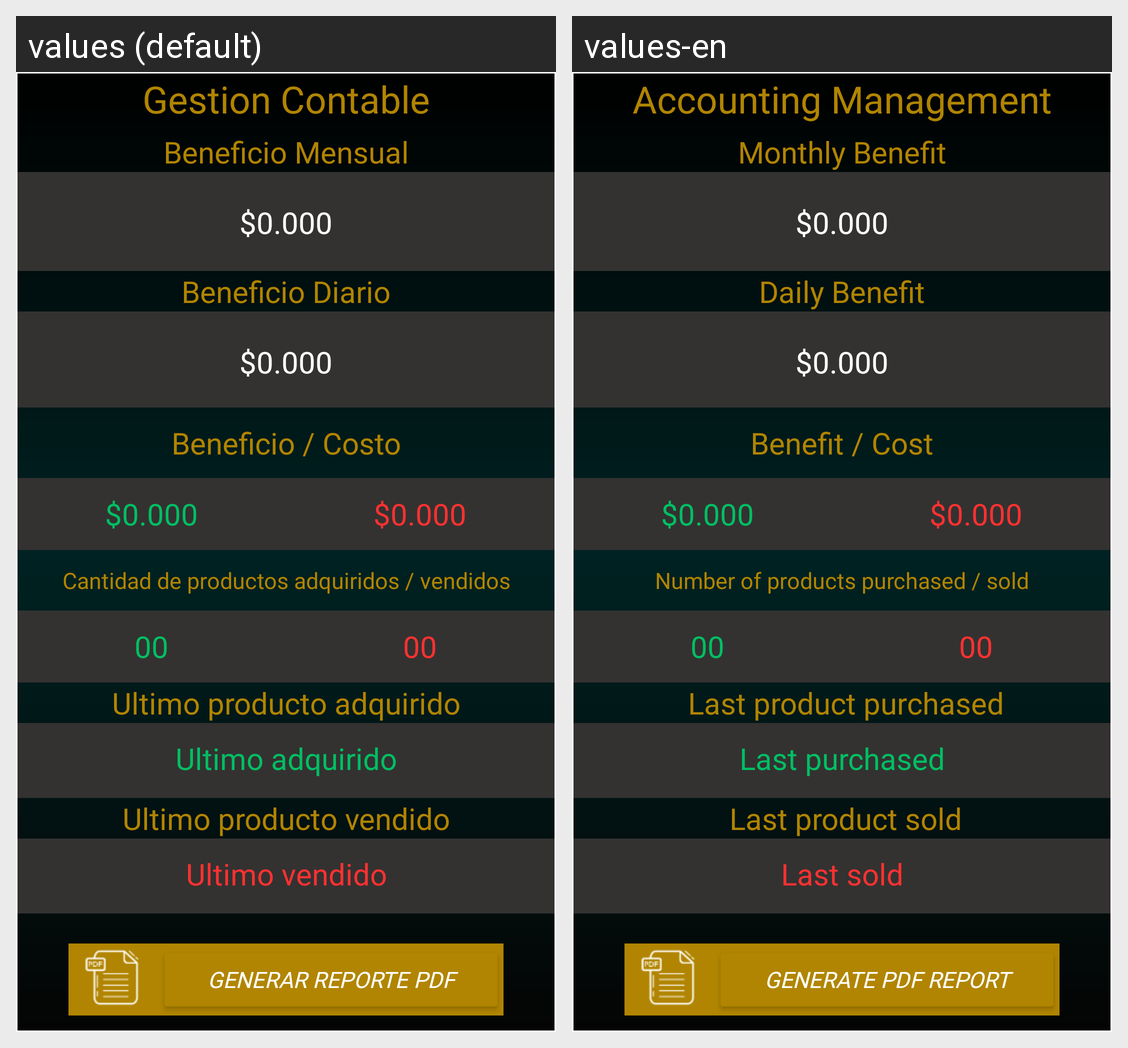

Here is an Android app screen in its default locale and in the app's own translations. Write out the translated-string differences for the strings that appear on this screen.
Android screen res/layout/activity_management.xml rendered under 2 locales, left to right: values (default), values-en. Device: Nexus 5 (rendered at 1080×1920; each locale shown at half size, 540×960, under a caption strip naming it); theme Theme.GestionFondos.
Strings drawn on this screen, with the default value and each locale's value (text and hints the layout hard-codes, and strings that could not be matched under every locale, appear in the picture but are not listed):

managettl
  values: Gestion Contable
  values-en: Accounting Management

mensualprofitttl
  values: Beneficio Mensual
  values-en: Monthly Benefit

mensualprofit
  values: $0.000
  values-en: $0.000  [not translated; the default value is used]

dailyprofitttl
  values: Beneficio Diario
  values-en: Daily Benefit

dailyprofit
  values: $0.000
  values-en: $0.000  [not translated; the default value is used]

benefitcost
  values: Beneficio / Costo
  values-en: Benefit / Cost

benefit
  values: $0.000
  values-en: $0.000  [not translated; the default value is used]

cost
  values: $0.000
  values-en: $0.000  [not translated; the default value is used]

productquant
  values: Cantidad de productos adquiridos / vendidos
  values-en: Number of products purchased / sold

highquant
  values: 00
  values-en: 00  [not translated; the default value is used]

lowquant
  values: 00
  values-en: 00  [not translated; the default value is used]

lastbuyttl
  values: Ultimo producto adquirido
  values-en:  Last product purchased

lastbuy
  values: Ultimo adquirido
  values-en: Last purchased

lastsalettl
  values: Ultimo producto vendido
  values-en:  Last product sold

lastsale
  values: Ultimo vendido
  values-en: Last sold

reportpdf
  values: Generar reporte PDF
  values-en: Generate PDF report
